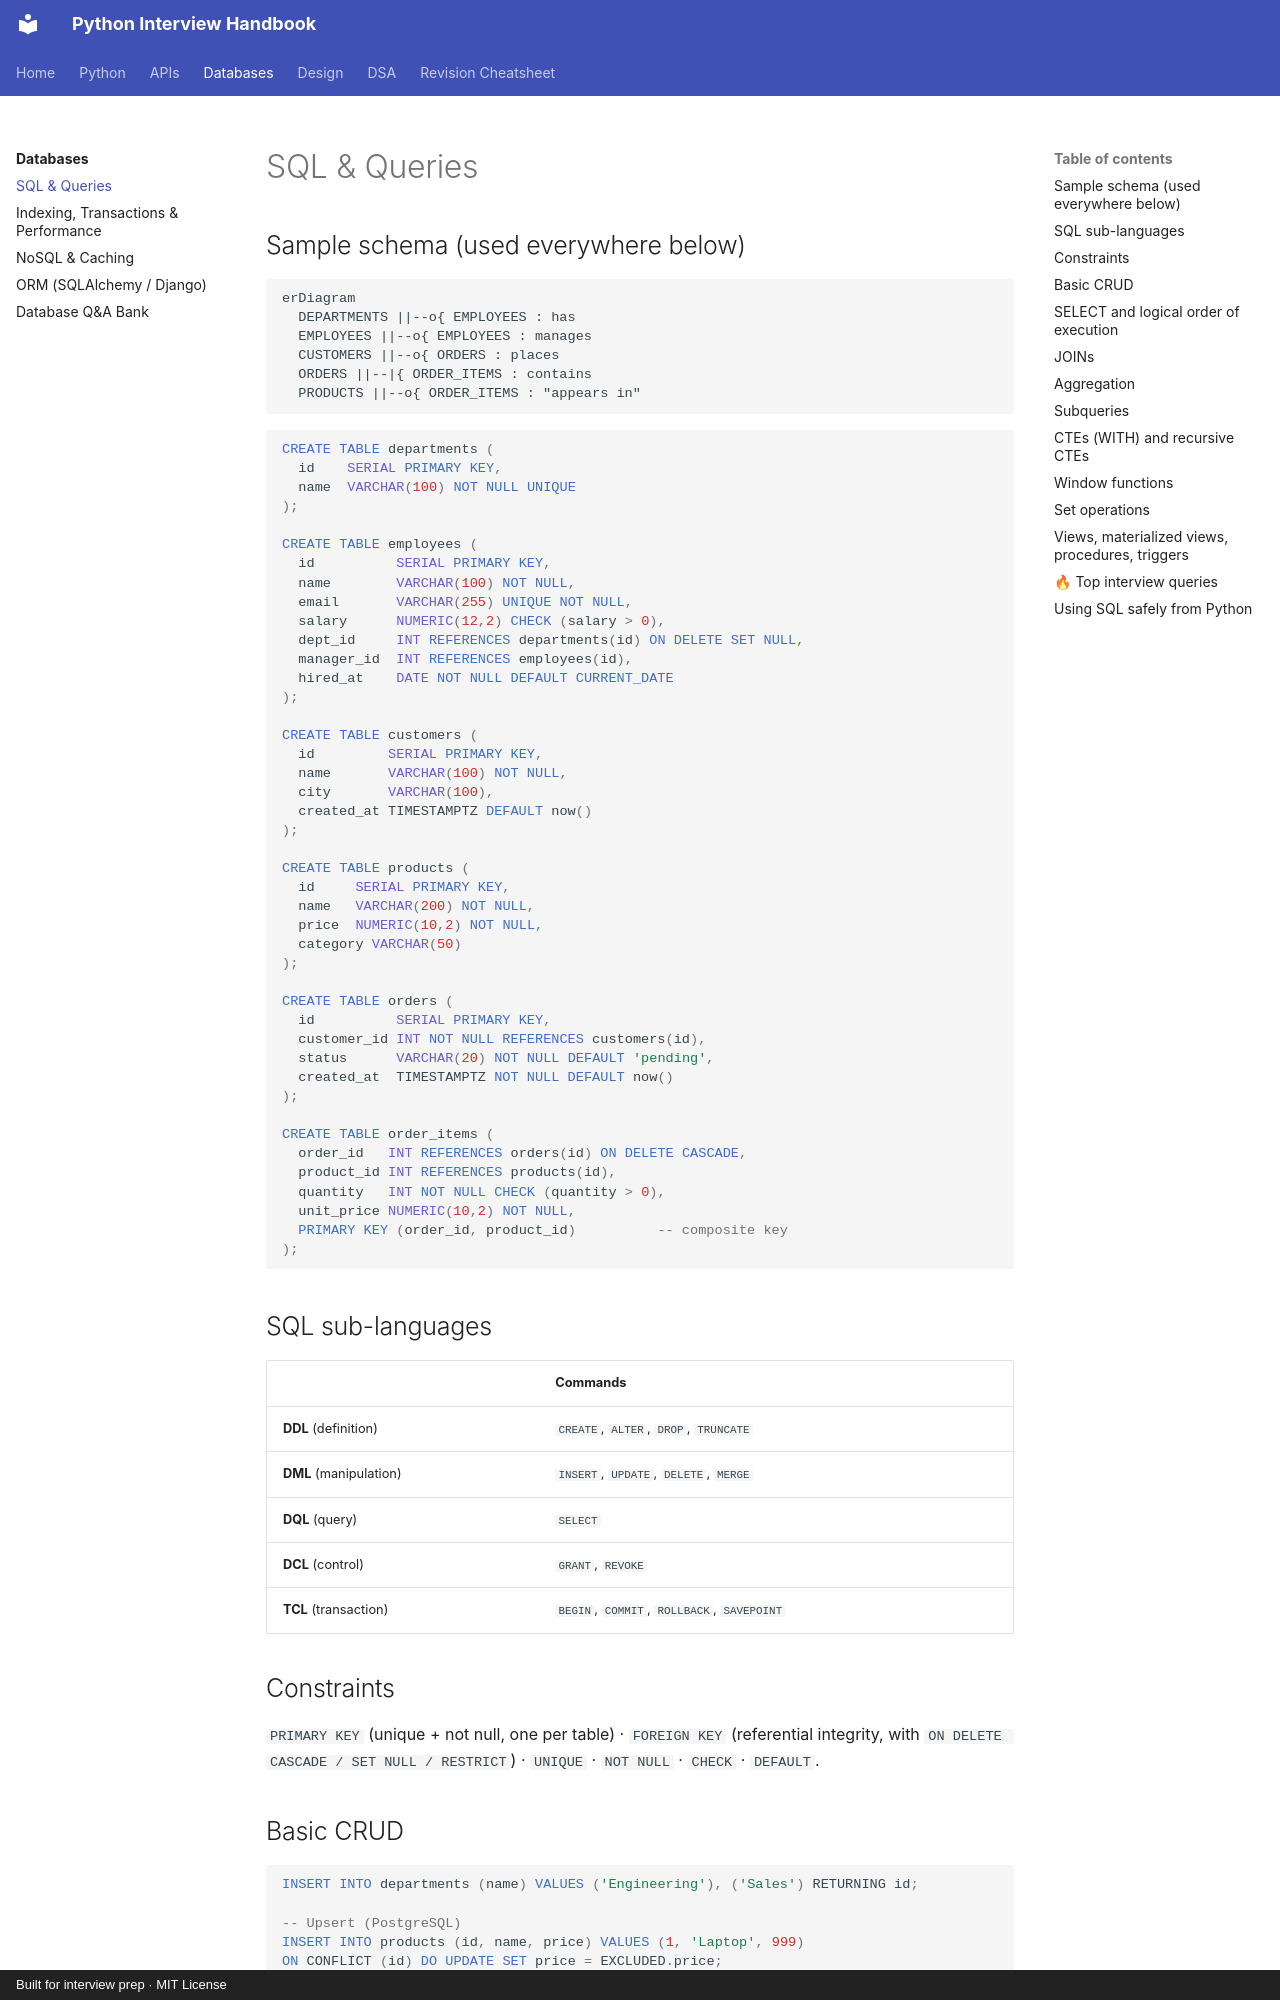

repository: LeninJoseph/claude-interview-helper · page: database/sql/index.html · generator: mkdocs · copyright: Built for interview prep · MIT License

# SQL & Queries

## Sample schema (used everywhere below)

```mermaid
erDiagram
  DEPARTMENTS ||--o{ EMPLOYEES : has
  EMPLOYEES ||--o{ EMPLOYEES : manages
  CUSTOMERS ||--o{ ORDERS : places
  ORDERS ||--|{ ORDER_ITEMS : contains
  PRODUCTS ||--o{ ORDER_ITEMS : "appears in"
```

```sql
CREATE TABLE departments (
  id    SERIAL PRIMARY KEY,
  name  VARCHAR(100) NOT NULL UNIQUE
);

CREATE TABLE employees (
  id          SERIAL PRIMARY KEY,
  name        VARCHAR(100) NOT NULL,
  email       VARCHAR(255) UNIQUE NOT NULL,
  salary      NUMERIC(12,2) CHECK (salary > 0),
  dept_id     INT REFERENCES departments(id) ON DELETE SET NULL,
  manager_id  INT REFERENCES employees(id),
  hired_at    DATE NOT NULL DEFAULT CURRENT_DATE
);

CREATE TABLE customers (
  id         SERIAL PRIMARY KEY,
  name       VARCHAR(100) NOT NULL,
  city       VARCHAR(100),
  created_at TIMESTAMPTZ DEFAULT now()
);

CREATE TABLE products (
  id     SERIAL PRIMARY KEY,
  name   VARCHAR(200) NOT NULL,
  price  NUMERIC(10,2) NOT NULL,
  category VARCHAR(50)
);

CREATE TABLE orders (
  id          SERIAL PRIMARY KEY,
  customer_id INT NOT NULL REFERENCES customers(id),
  status      VARCHAR(20) NOT NULL DEFAULT 'pending',
  created_at  TIMESTAMPTZ NOT NULL DEFAULT now()
);

CREATE TABLE order_items (
  order_id   INT REFERENCES orders(id) ON DELETE CASCADE,
  product_id INT REFERENCES products(id),
  quantity   INT NOT NULL CHECK (quantity > 0),
  unit_price NUMERIC(10,2) NOT NULL,
  PRIMARY KEY (order_id, product_id)          -- composite key
);
```

## SQL sub-languages

| | Commands |
|---|---|
| **DDL** (definition) | `CREATE`, `ALTER`, `DROP`, `TRUNCATE` |
| **DML** (manipulation) | `INSERT`, `UPDATE`, `DELETE`, `MERGE` |
| **DQL** (query) | `SELECT` |
| **DCL** (control) | `GRANT`, `REVOKE` |
| **TCL** (transaction) | `BEGIN`, `COMMIT`, `ROLLBACK`, `SAVEPOINT` |

## Constraints

`PRIMARY KEY` (unique + not null, one per table) · `FOREIGN KEY` (referential integrity, with `ON DELETE CASCADE / SET NULL / RESTRICT`) · `UNIQUE` · `NOT NULL` · `CHECK` · `DEFAULT`.

## Basic CRUD

```sql
INSERT INTO departments (name) VALUES ('Engineering'), ('Sales') RETURNING id;

-- Upsert (PostgreSQL)
INSERT INTO products (id, name, price) VALUES (1, 'Laptop', 999)
ON CONFLICT (id) DO UPDATE SET price = EXCLUDED.price;

UPDATE employees SET salary = salary * 1.10 WHERE dept_id = 1;
DELETE FROM orders WHERE status = 'cancelled' AND created_at < now() - INTERVAL '1 year';
```

`DELETE` (row by row, WHERE, logged, fires triggers, rollback-able) vs `TRUNCATE` (removes all rows fast, resets storage) vs `DROP` (removes the table).
